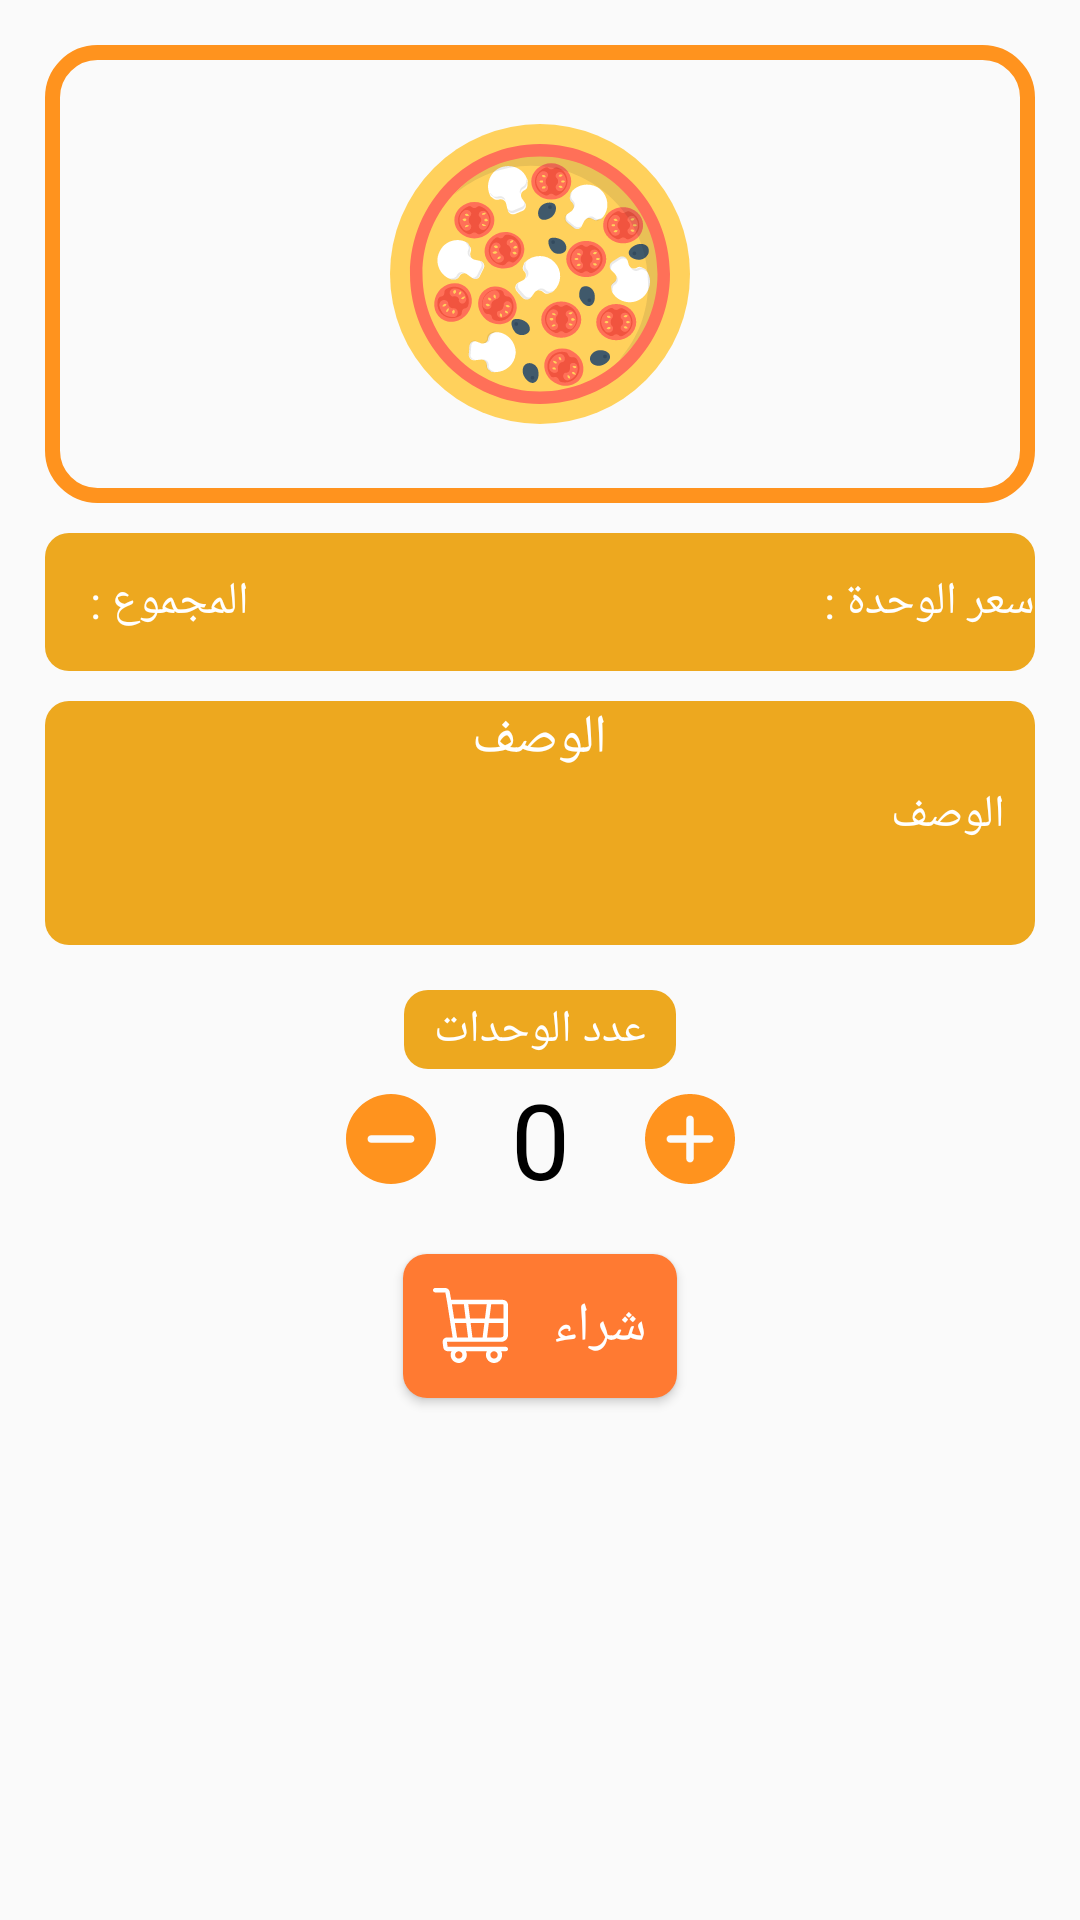

Write the Android layout XML for this screen, with the resource values it uses.
<!-- AndroidManifest.xml: application theme Theme.ProductsStoreApplication -->
<!-- res/layout/adapter_product_details.xml -->
<?xml version="1.0" encoding="utf-8"?>
<androidx.constraintlayout.widget.ConstraintLayout xmlns:android="http://schemas.android.com/apk/res/android"
    xmlns:tools="http://schemas.android.com/tools"
    android:layout_width="match_parent"
    android:layout_height="match_parent"
    xmlns:app="http://schemas.android.com/apk/res-auto"
    android:padding="15dp"
    >
    <androidx.constraintlayout.widget.Guideline
        android:id="@+id/guideline_horz_0.25"
        android:layout_width="wrap_content"
        android:layout_height="wrap_content"
        android:orientation="horizontal"
        app:layout_constraintGuide_percent="0.25"
        />

    <androidx.constraintlayout.widget.Guideline
        android:id="@+id/guideline_horz_0.35"
        android:layout_width="wrap_content"
        android:layout_height="wrap_content"
        android:orientation="horizontal"
        app:layout_constraintGuide_percent="0.35"
        />

    <androidx.constraintlayout.widget.Guideline
        android:id="@+id/guideline_horz_0.65"
        android:layout_width="wrap_content"
        android:layout_height="wrap_content"
        android:orientation="horizontal"
        app:layout_constraintGuide_end="310dp" />

    <ImageView
        android:id="@+id/product_apadter_img"
        android:layout_width="match_parent"
        android:layout_height="0dp"
        app:layout_constraintTop_toTopOf="parent"
        app:layout_constraintBottom_toTopOf="@id/guideline_horz_0.25"
        app:layout_constraintRight_toRightOf="parent"
        app:layout_constraintLeft_toLeftOf="parent"
        android:background="@drawable/adapter_img_background"
        android:scaleType="centerInside"
        android:padding="10dp"
        android:src="@drawable/ic_pizza"/>


    <LinearLayout
        android:layout_width="match_parent"
        android:layout_height="0dp"
        android:background="@drawable/sitting_recycler_background"
        android:layout_marginTop="10dp"
        android:layout_marginBottom="5dp"
        app:layout_constraintTop_toBottomOf="@id/guideline_horz_0.25"
        app:layout_constraintBottom_toTopOf="@id/guideline_horz_0.35"
        app:layout_constraintRight_toRightOf="parent"
        app:layout_constraintLeft_toLeftOf="parent"
        android:gravity="center"
        android:orientation="horizontal"
        >
        <TextView
            android:id="@+id/product_adapter_total_price"
            android:layout_width="wrap_content"
            android:layout_height="wrap_content"
            android:layout_marginLeft="15dp"
            android:text="@string/product_detail_total_price"
            android:textSize="15sp"
            android:fontFamily="@font/my_font_bold"
            android:textColor="@color/my_white"
            android:layout_weight="1"
            android:gravity="left"
            />

    <TextView
        android:id="@+id/product_adapter_single_price"
        android:layout_width="wrap_content"
        android:layout_height="wrap_content"
        android:layout_marginRight="0dp"
        android:text="@string/single_price"
        android:textSize="15sp"
        android:fontFamily="@font/my_font_bold"
        android:textColor="@color/my_white"
        android:layout_weight="1"
        />


    </LinearLayout>

    <LinearLayout
        android:layout_width="0dp"
        android:layout_height="0dp"
        app:layout_constraintTop_toTopOf="@id/guideline_horz_0.35"
        app:layout_constraintBottom_toBottomOf="@id/guideline_horz_0.65"
        app:layout_constraintLeft_toLeftOf="parent"
        app:layout_constraintRight_toRightOf="parent"
        android:layout_marginTop="5dp"
        android:background="@drawable/sitting_recycler_background"
        android:gravity="center"
        android:orientation="vertical"
        >
    <TextView
        android:layout_width="wrap_content"
        android:layout_height="wrap_content"
        android:text="@string/description"
        android:textSize="18sp"
        android:fontFamily="@font/my_font_bold"
        android:textColor="@color/my_white"
        android:layout_gravity="center"
        android:layout_weight="1"
        />
        <TextView
            android:id="@+id/product_adapter_description"
            android:layout_width="match_parent"
            android:layout_height="wrap_content"
            android:text="@string/description"
            android:textSize="15sp"
            android:fontFamily="@font/app_font_medium"
            android:textColor="@color/my_white"
            android:layout_gravity="center"
            android:layout_weight="10"
            android:paddingRight="10dp"
            />
    </LinearLayout>

    <TextView
        android:id="@+id/product_adapter_tv_num_title"
        android:layout_width="wrap_content"
        android:layout_height="wrap_content"
        app:layout_constraintLeft_toLeftOf="parent"
        app:layout_constraintRight_toRightOf="parent"
        app:layout_constraintTop_toBottomOf="@id/guideline_horz_0.65"
        android:text="@string/num_of_boxes"
        android:textSize="15sp"
        android:fontFamily="@font/app_font_medium"
        android:textColor="@color/my_white"
        android:gravity="center"
        android:background="@drawable/sitting_recycler_background"
        android:paddingBottom="3dp"
        android:paddingTop="3dp"
        android:paddingRight="10dp"
        android:paddingLeft="10dp"
        android:layout_marginTop="15dp"
        />

    <TextView
        android:id="@+id/product_adapter_tv_num"
        android:layout_width="wrap_content"
        android:layout_height="wrap_content"
        app:layout_constraintLeft_toLeftOf="parent"
        app:layout_constraintRight_toRightOf="parent"
        app:layout_constraintTop_toBottomOf="@id/product_adapter_tv_num_title"
        android:text="@string/zero"
        android:textSize="35sp"
        android:fontFamily="@font/app_font_medium"
        android:textColor="@color/my_black"
        android:gravity="top"
        />

    <ImageButton
        android:id="@+id/product_adapter_btn_plus"
        android:layout_width="wrap_content"
        android:layout_height="wrap_content"
        android:layout_marginLeft="25dp"
        android:background="@color/shafaf"
        android:src="@drawable/ic_plus"
        app:layout_constraintBottom_toBottomOf="@id/product_adapter_tv_num"
        app:layout_constraintLeft_toRightOf="@id/product_adapter_tv_num"
        app:layout_constraintTop_toTopOf="@id/product_adapter_tv_num"
        tools:ignore="SpeakableTextPresentCheck,TouchTargetSizeCheck" />

    <ImageButton
        android:id="@+id/product_adapter_btn_minus"
        android:layout_width="wrap_content"
        android:layout_height="wrap_content"
        android:layout_marginRight="25dp"
        android:background="@color/shafaf"
        android:src="@drawable/ic_minus"
        app:layout_constraintBottom_toBottomOf="@id/product_adapter_tv_num"
        app:layout_constraintRight_toLeftOf="@id/product_adapter_tv_num"
        app:layout_constraintTop_toTopOf="@id/product_adapter_tv_num"
        tools:ignore="SpeakableTextPresentCheck,TouchTargetSizeCheck" />

    <Button
        android:id="@+id/product_adapter_btn_buy"
        android:layout_width="wrap_content"
        android:layout_height="wrap_content"
        app:layout_constraintTop_toBottomOf="@id/product_adapter_tv_num"
        app:layout_constraintLeft_toLeftOf="parent"
        app:layout_constraintRight_toRightOf="parent"
        android:drawableLeft="@drawable/ic_shopping_cart"
        android:drawableTint="@color/my_white"
        android:background="@drawable/btn_sign_inback"
        android:text="@string/buy"
        android:textSize="18sp"
        android:fontFamily="@font/app_font_medium"
        android:textColor="@color/my_white"
        android:gravity="center"
        android:paddingTop="5dp"
        android:paddingBottom="5dp"
        android:paddingRight="10dp"
        android:paddingLeft="10dp"
        android:drawablePadding="15dp"
        android:layout_marginTop="15dp"
        />







</androidx.constraintlayout.widget.ConstraintLayout>
<!-- resources referenced by this layout -->
<resources>
  <color name="my_black">#000000</color>
  <color name="my_white">#FFFFFF</color>
  <color name="shafaf">#00000000</color>
  <!-- drawable adapter_img_background (drawable) -->
  <?xml version="1.0" encoding="utf-8"?>
  <shape android:shape="rectangle" xmlns:android="http://schemas.android.com/apk/res/android">
  <corners android:radius="15dp"/>
      <stroke android:width="5dp" android:color="@color/app_orange"/>
  </shape>
  <!-- drawable btn_sign_inback (drawable) -->
  <?xml version="1.0" encoding="utf-8"?>
  <selector xmlns:android="http://schemas.android.com/apk/res/android">
      <item android:drawable="@drawable/pressedbtn_signin" android:state_pressed="true"/>
      <item android:drawable="@drawable/normalbtn_signin"/>
  </selector>
  <!-- drawable ic_minus (drawable) -->
  <vector android:height="30dp" android:viewportHeight="512"
      android:viewportWidth="512" android:width="30dp" xmlns:android="http://schemas.android.com/apk/res/android">
      <path android:fillColor="@color/app_orange" android:pathData="m256,0c-141.164,0 -256,114.836 -256,256s114.836,256 256,256 256,-114.836 256,-256 -114.836,-256 -256,-256zM368,277.332h-224c-11.777,0 -21.332,-9.555 -21.332,-21.332s9.555,-21.332 21.332,-21.332h224c11.777,0 21.332,9.555 21.332,21.332s-9.555,21.332 -21.332,21.332zM368,277.332"/>
  </vector>
  <!-- drawable sitting_recycler_background (drawable-v24) -->
  <?xml version="1.0" encoding="utf-8"?>
  <shape android:shape="rectangle" xmlns:android="http://schemas.android.com/apk/res/android">
  <corners android:radius="8dp" />
      <solid android:color="@color/app_yellow2" />
  </shape>
  <string name="buy">شراء</string>
  <string name="description">الوصف</string>
  <string name="num_of_boxes">عدد الوحدات</string>
  <string name="product_detail_total_price">المجموع : </string>
  <string name="single_price">سعر الوحدة :</string>
  <string name="zero">0</string>
  <style name="Theme.ProductsStoreApplication" parent="Theme.Design.Light.NoActionBar">
          
          <item name="colorPrimary">@color/purple_500</item>
          <item name="colorPrimaryVariant">@color/purple_700</item>
          <item name="colorOnPrimary">@color/white</item>
          
          <item name="colorSecondary">@color/teal_200</item>
          <item name="colorSecondaryVariant">@color/teal_700</item>
          <item name="colorOnSecondary">@color/black</item>
          
          <item name="android:statusBarColor" tools:targetApi="l">?attr/colorPrimaryVariant</item>
          
      </style>
  <color name="app_orange">#FF931E</color>
  <!-- drawable pressedbtn_signin (drawable) -->
  <?xml version="1.0" encoding="utf-8"?>
  <shape android:shape="rectangle" xmlns:android="http://schemas.android.com/apk/res/android">
      <corners android:radius="8dp"/>
      <solid android:color="@color/app_lightOrange"/>
  </shape>
  <!-- drawable normalbtn_signin (drawable) -->
  <?xml version="1.0" encoding="utf-8"?>
  <shape android:shape="rectangle" xmlns:android="http://schemas.android.com/apk/res/android">
      <corners android:radius="8dp"/>
      <solid android:color="@color/app_yellow3"/>
  </shape>
  <color name="app_yellow2">#EDA81F</color>
  <color name="purple_500">#F8CF26</color>
  <color name="purple_700">#F8CF26</color>
  <color name="white">#FFFFFFFF</color>
  <color name="teal_200">#FF03DAC5</color>
  <color name="teal_700">#FF018786</color>
  <color name="black">#FF000000</color>
  <color name="app_lightOrange">#99FF931E</color>
  <color name="app_yellow3">#FF7A32</color>
</resources>
